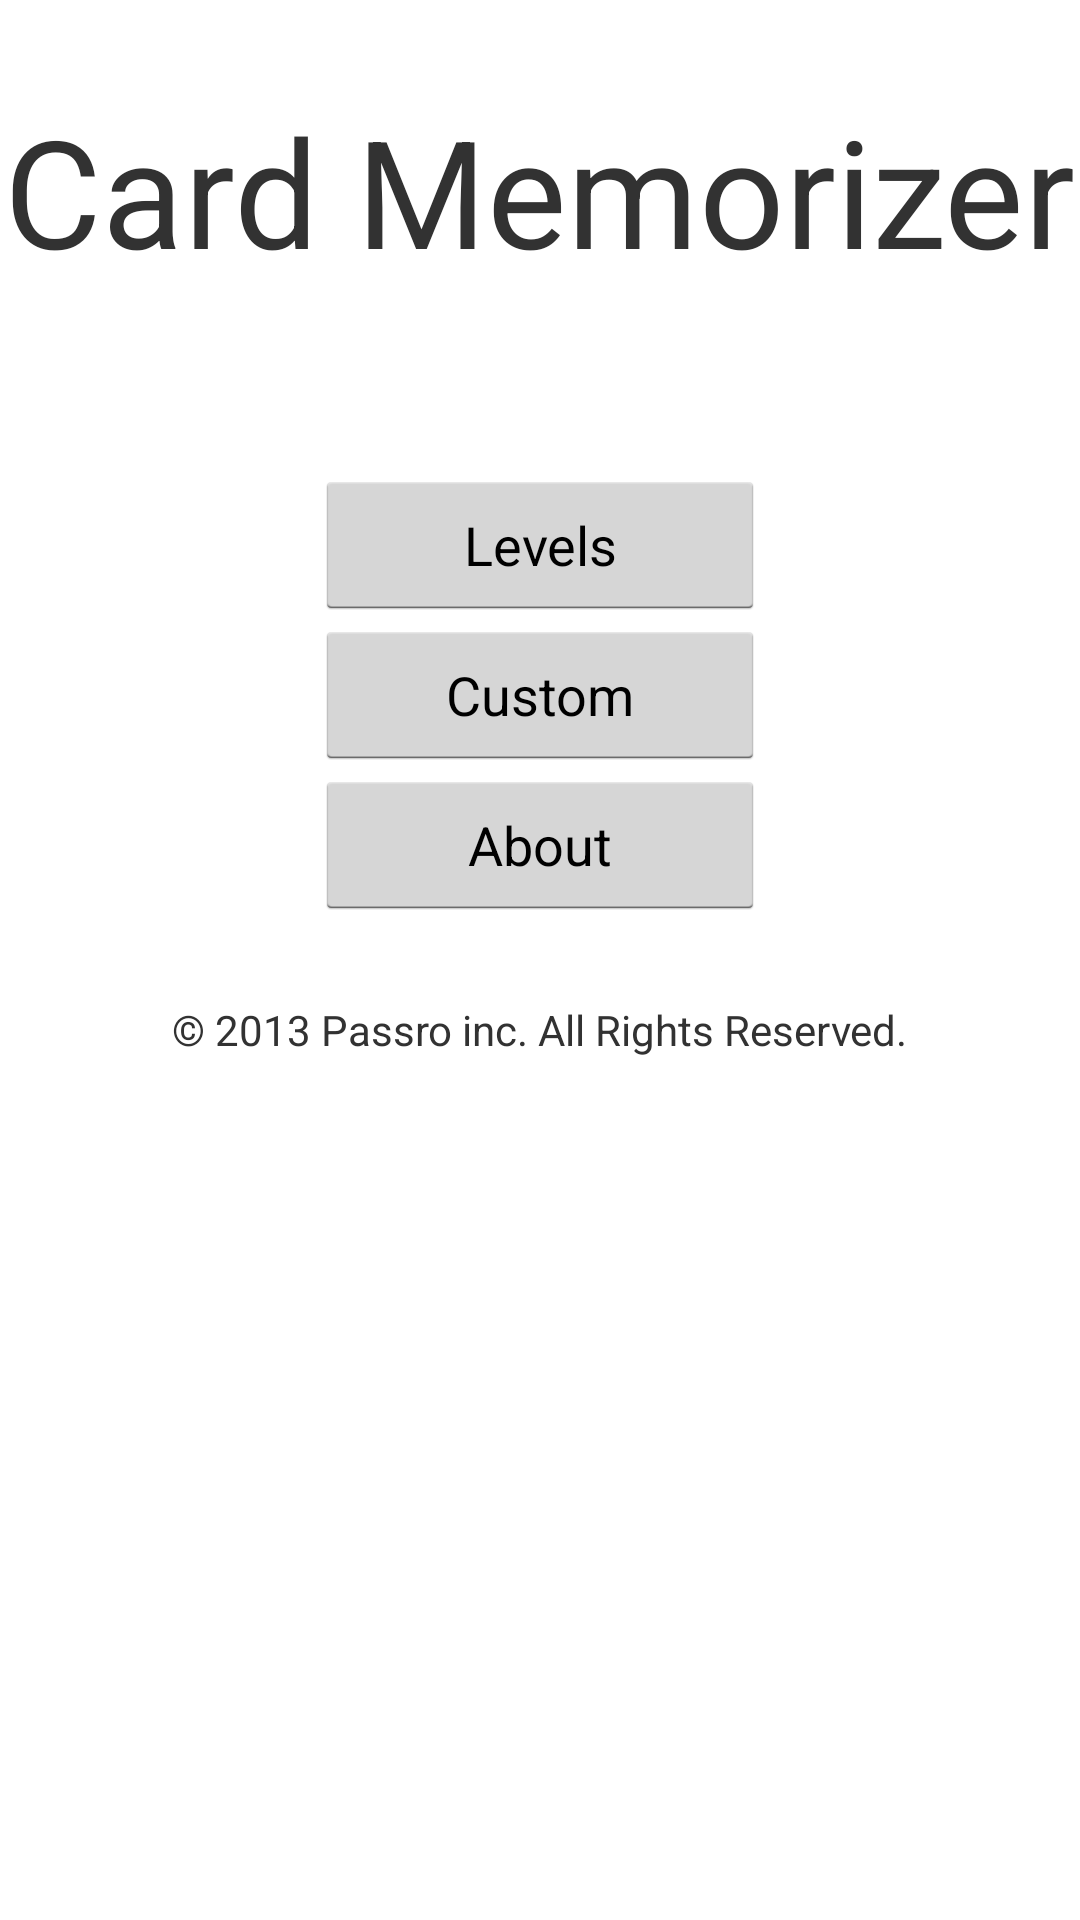

Reconstruct the res/layout file that produces this screen, plus the resources it refers to.
<!-- AndroidManifest.xml: application theme Theme.Cardmemorizer -->
<!-- res/layout/home_page.xml -->
<?xml version="1.0" encoding="UTF-8"?>
<RelativeLayout xmlns:android="http://schemas.android.com/apk/res/android"
	xmlns:ads="http://schemas.android.com/apk/lib/com.google.ads"
	android:layout_width="fill_parent"
	android:layout_height="fill_parent" >

	<View
		android:id="@+id/center"
		android:layout_width="0dp"
		android:layout_height="0dp"
		android:layout_centerHorizontal="true" />

	<LinearLayout
		android:id="@+id/title"
		android:layout_width="wrap_content"
		android:layout_height="wrap_content"
		android:layout_centerHorizontal="true"
		android:layout_marginTop="30dp"
		android:orientation="horizontal" >

		<View
			android:id="@+id/top_space"
			android:layout_width="0dp"
			android:layout_height="0dp"
			android:layout_weight="1" />

		<TextView
			android:id="@+id/app_title"
			android:layout_width="wrap_content"
			android:layout_height="wrap_content"
			android:layout_weight="1"
			android:text="@string/app_name"
			android:textSize="50sp" />
	</LinearLayout>

	<LinearLayout
		android:id="@+id/suits_container"
		android:layout_width="wrap_content"
		android:layout_height="wrap_content"
		android:layout_below="@id/title"
		android:layout_centerHorizontal="true"
		android:layout_marginTop="30dp"
		android:orientation="horizontal" >

		<ImageView
			android:id="@+id/heart"
			android:layout_width="wrap_content"
			android:layout_height="wrap_content"
			android:paddingRight="4dip" />

		<ImageView
			android:id="@+id/spade"
			android:layout_width="wrap_content"
			android:layout_height="wrap_content"
			android:paddingRight="4dip" />

		<ImageView
			android:id="@+id/diamond"
			android:layout_width="wrap_content"
			android:layout_height="wrap_content"
			android:paddingRight="4dip" />

		<ImageView
			android:id="@+id/club"
			android:layout_width="wrap_content"
			android:layout_height="wrap_content"
			android:paddingRight="4dip" />
	</LinearLayout>

	<Button
		android:id="@+id/level_mode"
		android:layout_width="150dp"
		android:layout_height="50dp"
		android:layout_below="@id/suits_container"
		android:layout_centerHorizontal="true"
		android:layout_marginTop="30dp"
		android:text="@string/levels" />

	<Button
		android:id="@+id/custom_mode"
		android:layout_width="150dp"
		android:layout_height="50dp"
		android:layout_below="@id/level_mode"
		android:layout_centerHorizontal="true"
		android:text="@string/custom_game" />

	<Button
		android:id="@+id/about"
		android:layout_width="150dp"
		android:layout_height="50dp"
		android:layout_below="@id/custom_mode"
		android:layout_centerHorizontal="true"
		android:text="@string/about" />

	<ImageView
		android:id="@+id/altlogo"
		android:layout_width="wrap_content"
		android:layout_height="wrap_content"
		android:layout_below="@id/about"
		android:layout_centerHorizontal="true"
		android:layout_marginTop="20dp" />

	<TextView
		android:id="@+id/copyright"
		android:layout_width="wrap_content"
		android:layout_height="wrap_content"
		android:layout_below="@id/altlogo"
		android:layout_centerHorizontal="true"
		android:layout_marginTop="7dp"
		android:text="@string/copyright" />

</RelativeLayout>
<!-- resources referenced by this layout -->
<resources>
  <string name="about">About</string>
  <string name="app_name">Card Memorizer</string>
  <string name="copyright">\u00A9 2013 Passro inc. All Rights Reserved.</string>
  <string name="custom_game">Custom</string>
  <string name="levels">Levels</string>
  <!-- drawable selectable_background_cardmemorizer (drawable) -->
  <?xml version="1.0" encoding="utf-8"?>
  <selector xmlns:android="http://schemas.android.com/apk/res/android"
          android:exitFadeDuration="@android:integer/config_mediumAnimTime" >
      <item android:state_pressed="false" android:state_focused="true" android:drawable="@drawable/list_focused_cardmemorizer" />
      <item android:state_pressed="true" android:drawable="@drawable/pressed_background_cardmemorizer" />
      <item android:drawable="@android:color/transparent" />
  </selector>
  <style name="PopupMenu.Cardmemorizer" parent="@android:style/Widget.Holo.ListPopupWindow">
  		<item name="android:popupBackground">@drawable/menu_dropdown_panel_cardmemorizer</item>
  	</style>
  <style name="DropDownListView.Cardmemorizer" parent="@android:style/Widget.Holo.ListView.DropDown">
  		<item name="android:listSelector">@drawable/selectable_background_cardmemorizer</item>
  	</style>
  <style name="ActionBarTabStyle.Cardmemorizer" parent="@android:style/Widget.Holo.ActionBar.TabView">
  		<item name="android:background">@drawable/tab_indicator_ab_cardmemorizer</item>
  	</style>
  <style name="DropDownNav.Cardmemorizer" parent="@android:style/Widget.Holo.Spinner">
  		<item name="android:background">@drawable/spinner_background_ab_cardmemorizer</item>
  		<item name="android:popupBackground">@drawable/menu_dropdown_panel_cardmemorizer</item>
  		<item name="android:dropDownSelector">@drawable/selectable_background_cardmemorizer</item>
  	</style>
  <style name="ActionBar.Solid.Cardmemorizer" parent="@android:style/Widget.Holo.Light.ActionBar.Solid.Inverse">
  		<item name="android:background">@drawable/ab_solid_cardmemorizer</item>
  		<item name="android:backgroundStacked">@drawable/ab_stacked_solid_cardmemorizer</item>
  		<item name="android:backgroundSplit">@drawable/ab_bottom_solid_cardmemorizer</item>
  		<item name="android:progressBarStyle">@style/ProgressBar.Cardmemorizer</item>
  	</style>
  <style name="ActionButton.CloseMode.Cardmemorizer" parent="@android:style/Widget.Holo.ActionButton.CloseMode">
  		<item name="android:background">@drawable/btn_cab_done_cardmemorizer</item>
  	</style>
  <style name="Theme.Cardmemorizer.Widget" parent="@android:style/Theme.Holo">
  		<item name="android:popupMenuStyle">@style/PopupMenu.Cardmemorizer</item>
  		<item name="android:dropDownListViewStyle">@style/DropDownListView.Cardmemorizer</item>
  	</style>
  <!-- drawable pressed_background_cardmemorizer (drawable) -->
  <?xml version="1.0" encoding="utf-8"?>
  <shape xmlns:android="http://schemas.android.com/apk/res/android" android:shape="rectangle">
      <solid android:color="@color/pressed_cardmemorizer" />
  </shape>
  <style name="ProgressBar.Cardmemorizer" parent="@android:style/Widget.Holo.ProgressBar.Horizontal">
  		<item name="android:progressDrawable">@drawable/progress_horizontal_cardmemorizer</item>
  	</style>
  <!-- drawable btn_cab_done_cardmemorizer (drawable) -->
  <?xml version="1.0" encoding="utf-8"?>
  <selector xmlns:android="http://schemas.android.com/apk/res/android">
      <item android:state_pressed="true"
          android:drawable="@drawable/btn_cab_done_pressed_cardmemorizer" />
      <item android:state_focused="true" android:state_enabled="true"
          android:drawable="@drawable/btn_cab_done_focused_cardmemorizer" />
      <item android:state_enabled="true"
          android:drawable="@drawable/btn_cab_done_default_cardmemorizer" />
  </selector>
  <color name="pressed_cardmemorizer">#CC764141</color>
</resources>
